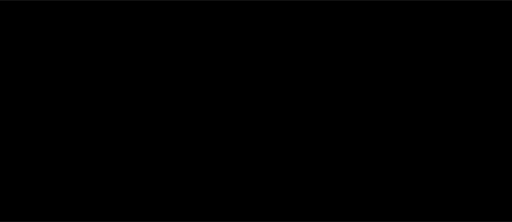
t = 0.00 s
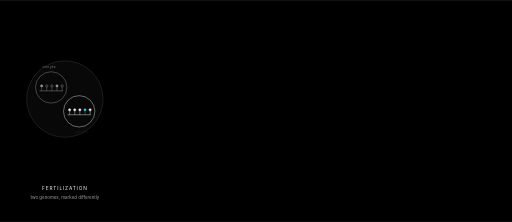
t = 1.66 s
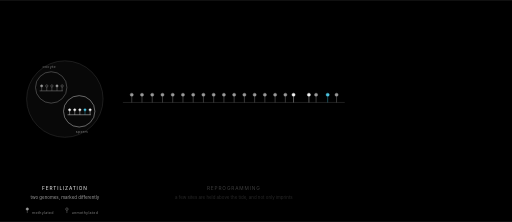
t = 3.29 s
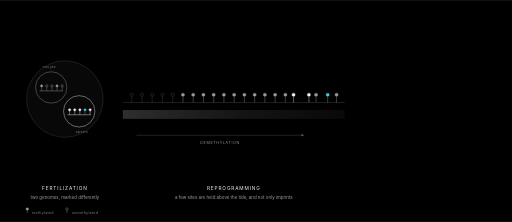
t = 5.03 s
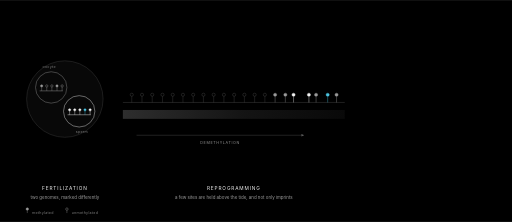
t = 6.64 s
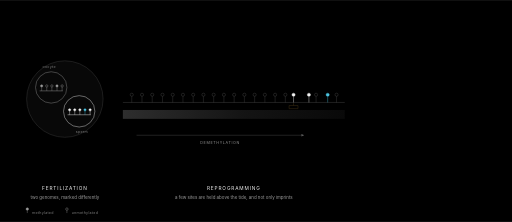
t = 8.33 s

The animated SVG that drew these frames (rendered in a browser with its animation timeline set to each time). Animation: 76 SMIL elements (animate=76); frames cover the first 8.33 s, repeats indefinitely.

<svg xmlns="http://www.w3.org/2000/svg" viewBox="0 0 1500 650" role="img" aria-label="Animated graphical abstract: after fertilization the genome is stripped of DNA methylation, TRIM28 holds imprints and Rbmy1a1 on the Y chromosome; without maternal TRIM28 that gene is switched on and male embryos arrest."><style>
 text{font-family:Inter,-apple-system,"Segoe UI",sans-serif}
 .stage{fill:#f2f2f2;font-size:14px;letter-spacing:.18em}
 .note{fill:#9a9a9a;font-size:13px}
 .notemag{fill:#e0479f;font-size:13px}
 .micro{fill:#7a7a7a;font-size:10.5px;letter-spacing:.08em}
 .axis{fill:#8f8f8f;font-size:11px;letter-spacing:.16em}
 .axiscyn{fill:#4cc4e0;font-size:11px;letter-spacing:.16em}
 .tagamb{fill:#f0b64a;font-size:11px;letter-spacing:.16em}
 .labam{fill:#d8d8d8;font-size:13px}
 .gene{fill:#4cc4e0;font-size:13px;font-style:italic}
</style><defs><linearGradient id="tide" x1="0" y1="0" x2="1" y2="0"><stop offset="0" stop-color="#333333"/><stop offset="0.55" stop-color="#161616"/><stop offset="1" stop-color="#0a0a0a"/></linearGradient><marker id="ar" viewBox="0 0 10 10" refX="9" refY="5" markerWidth="7" markerHeight="7" orient="auto"><path d="M0 0 L10 5 L0 10 z" fill="#6d6d6d"/></marker></defs><rect width="1500" height="650" fill="#000000"/><g opacity="0"><animate attributeName="opacity" dur="18.0s" repeatCount="indefinite" keyTimes="0.0000;0.0200;0.0320;0.9650;1.0000;1.0000" values="0;0;1.0;1.0;0;0"/><circle cx="190" cy="290" r="112" fill="#080808" stroke="#3a3a3a" stroke-width="1.4"/></g><g opacity="0"><animate attributeName="opacity" dur="18.0s" repeatCount="indefinite" keyTimes="0.0000;0.0500;0.0620;0.9650;1.0000;1.0000" values="0;0;1.0;1.0;0;0"/><circle cx="150" cy="256" r="46" fill="none" stroke="#9a9a9a" stroke-width="1.2"/><line x1="116" y1="266" x2="184" y2="266" stroke="#9a9a9a" stroke-width="1.3"/><g opacity="1.0"><line x1="122" y1="266" x2="122" y2="255" stroke="#9a9a9a" stroke-width="1.1"/><circle cx="122" cy="251.6" r="3.4" fill="#9a9a9a" stroke="#9a9a9a" stroke-width="1.2"/></g><g opacity="1.0"><line x1="137" y1="266" x2="137" y2="255" stroke="#9a9a9a" stroke-width="1.1"/><circle cx="137" cy="251.6" r="3.4" fill="none" stroke="#9a9a9a" stroke-width="1.2"/></g><g opacity="1.0"><line x1="152" y1="266" x2="152" y2="255" stroke="#9a9a9a" stroke-width="1.1"/><circle cx="152" cy="251.6" r="3.4" fill="none" stroke="#9a9a9a" stroke-width="1.2"/></g><g opacity="1.0"><line x1="167" y1="266" x2="167" y2="255" stroke="#9a9a9a" stroke-width="1.1"/><circle cx="167" cy="251.6" r="3.4" fill="#9a9a9a" stroke="#9a9a9a" stroke-width="1.2"/></g><g opacity="1.0"><line x1="182" y1="266" x2="182" y2="255" stroke="#9a9a9a" stroke-width="1.1"/><circle cx="182" cy="251.6" r="3.4" fill="none" stroke="#9a9a9a" stroke-width="1.2"/></g></g><g opacity="0"><animate attributeName="opacity" dur="18.0s" repeatCount="indefinite" keyTimes="0.0000;0.0800;0.0920;0.9650;1.0000;1.0000" values="0;0;1.0;1.0;0;0"/><circle cx="232" cy="326" r="46" fill="none" stroke="#f2f2f2" stroke-width="1.2"/><line x1="198" y1="336" x2="266" y2="336" stroke="#f2f2f2" stroke-width="1.3"/><g opacity="1.0"><line x1="204" y1="336" x2="204" y2="325" stroke="#f2f2f2" stroke-width="1.1"/><circle cx="204" cy="321.6" r="3.4" fill="#f2f2f2" stroke="#f2f2f2" stroke-width="1.2"/></g><g opacity="1.0"><line x1="219" y1="336" x2="219" y2="325" stroke="#f2f2f2" stroke-width="1.1"/><circle cx="219" cy="321.6" r="3.4" fill="#f2f2f2" stroke="#f2f2f2" stroke-width="1.2"/></g><g opacity="1.0"><line x1="234" y1="336" x2="234" y2="325" stroke="#f2f2f2" stroke-width="1.1"/><circle cx="234" cy="321.6" r="3.4" fill="#f2f2f2" stroke="#f2f2f2" stroke-width="1.2"/></g><g opacity="1.0"><line x1="249" y1="336" x2="249" y2="325" stroke="#4cc4e0" stroke-width="1.1"/><circle cx="249" cy="321.6" r="3.4" fill="#4cc4e0" stroke="#4cc4e0" stroke-width="1.2"/></g><g opacity="1.0"><line x1="264" y1="336" x2="264" y2="325" stroke="#f2f2f2" stroke-width="1.1"/><circle cx="264" cy="321.6" r="3.4" fill="#f2f2f2" stroke="#f2f2f2" stroke-width="1.2"/></g></g><g opacity="0"><animate attributeName="opacity" dur="18.0s" repeatCount="indefinite" keyTimes="0.0000;0.0600;0.0720;0.9650;1.0000;1.0000" values="0;0;1.0;1.0;0;0"/><text class="micro" x="144" y="198" text-anchor="middle">oocyte</text></g><g opacity="0"><animate attributeName="opacity" dur="18.0s" repeatCount="indefinite" keyTimes="0.0000;0.0900;0.1020;0.9650;1.0000;1.0000" values="0;0;1.0;1.0;0;0"/><text class="micro" x="240" y="390" text-anchor="middle">sperm</text></g><g opacity="0"><animate attributeName="opacity" dur="18.0s" repeatCount="indefinite" keyTimes="0.0000;0.0400;0.0520;0.9650;1.0000;1.0000" values="0;0;1.0;1.0;0;0"/><text class="stage" x="190" y="556" text-anchor="middle">FERTILIZATION</text><text class="note" x="190" y="584" text-anchor="middle">two genomes, marked differently</text></g><g opacity="0"><animate attributeName="opacity" dur="18.0s" repeatCount="indefinite" keyTimes="0.0000;0.1400;0.1520;0.9650;1.0000;1.0000" values="0;0;1.0;1.0;0;0"/><line x1="360" y1="300" x2="1010" y2="300" stroke="#3a3a3a" stroke-width="1.6"/></g><g opacity="0"><animate attributeName="opacity" dur="18.0s" repeatCount="indefinite" keyTimes="0.0000;0.2000;0.2120;0.9650;1.0000;1.0000" values="0;0;0.9;0.9;0;0"/><rect x="360" y="322" width="650" height="26" fill="url(#tide)"/></g><g opacity="0"><animate attributeName="opacity" dur="18.0s" repeatCount="indefinite" keyTimes="0.0000;0.2000;0.2120;0.9650;1.0000;1.0000" values="0;0;0.85;0.85;0;0"/><path d="M400 396 H890" stroke="#6d6d6d" stroke-width="1.1" marker-end="url(#ar)"/></g><g opacity="0"><animate attributeName="opacity" dur="18.0s" repeatCount="indefinite" keyTimes="0.0000;0.2200;0.2320;0.9650;1.0000;1.0000" values="0;0;1.0;1.0;0;0"/><text class="axis" x="645.0" y="422" text-anchor="middle">DEMETHYLATION</text></g><g opacity="0"><animate attributeName="opacity" dur="18.0s" repeatCount="indefinite" keyTimes="0.0000;0.1700;0.1780;0.2288;0.2368;1.0000" values="0;0;1.0;1.0;0;0"/><g opacity="1.0"><line x1="386" y1="300" x2="386" y2="282" stroke="#9a9a9a" stroke-width="1.1"/><circle cx="386" cy="277.4" r="4.6" fill="#9a9a9a" stroke="#9a9a9a" stroke-width="1.2"/></g></g><g opacity="0"><animate attributeName="opacity" dur="18.0s" repeatCount="indefinite" keyTimes="0.0000;0.2288;0.2368;0.9650;1.0000;1.0000" values="0;0;0.7;0.7;0;0"/><g opacity="1.0"><line x1="386" y1="300" x2="386" y2="282" stroke="#6a6a6a" stroke-width="1.1"/><circle cx="386" cy="277.4" r="4.6" fill="none" stroke="#6a6a6a" stroke-width="1.2"/></g></g><g opacity="0"><animate attributeName="opacity" dur="18.0s" repeatCount="indefinite" keyTimes="0.0000;0.1700;0.1780;0.2390;0.2470;1.0000" values="0;0;1.0;1.0;0;0"/><g opacity="1.0"><line x1="416" y1="300" x2="416" y2="282" stroke="#9a9a9a" stroke-width="1.1"/><circle cx="416" cy="277.4" r="4.6" fill="#9a9a9a" stroke="#9a9a9a" stroke-width="1.2"/></g></g><g opacity="0"><animate attributeName="opacity" dur="18.0s" repeatCount="indefinite" keyTimes="0.0000;0.2390;0.2470;0.9650;1.0000;1.0000" values="0;0;0.7;0.7;0;0"/><g opacity="1.0"><line x1="416" y1="300" x2="416" y2="282" stroke="#6a6a6a" stroke-width="1.1"/><circle cx="416" cy="277.4" r="4.6" fill="none" stroke="#6a6a6a" stroke-width="1.2"/></g></g><g opacity="0"><animate attributeName="opacity" dur="18.0s" repeatCount="indefinite" keyTimes="0.0000;0.1700;0.1780;0.2491;0.2571;1.0000" values="0;0;1.0;1.0;0;0"/><g opacity="1.0"><line x1="446" y1="300" x2="446" y2="282" stroke="#9a9a9a" stroke-width="1.1"/><circle cx="446" cy="277.4" r="4.6" fill="#9a9a9a" stroke="#9a9a9a" stroke-width="1.2"/></g></g><g opacity="0"><animate attributeName="opacity" dur="18.0s" repeatCount="indefinite" keyTimes="0.0000;0.2491;0.2571;0.9650;1.0000;1.0000" values="0;0;0.7;0.7;0;0"/><g opacity="1.0"><line x1="446" y1="300" x2="446" y2="282" stroke="#6a6a6a" stroke-width="1.1"/><circle cx="446" cy="277.4" r="4.6" fill="none" stroke="#6a6a6a" stroke-width="1.2"/></g></g><g opacity="0"><animate attributeName="opacity" dur="18.0s" repeatCount="indefinite" keyTimes="0.0000;0.1700;0.1780;0.2593;0.2673;1.0000" values="0;0;1.0;1.0;0;0"/><g opacity="1.0"><line x1="476" y1="300" x2="476" y2="282" stroke="#9a9a9a" stroke-width="1.1"/><circle cx="476" cy="277.4" r="4.6" fill="#9a9a9a" stroke="#9a9a9a" stroke-width="1.2"/></g></g><g opacity="0"><animate attributeName="opacity" dur="18.0s" repeatCount="indefinite" keyTimes="0.0000;0.2593;0.2673;0.9650;1.0000;1.0000" values="0;0;0.7;0.7;0;0"/><g opacity="1.0"><line x1="476" y1="300" x2="476" y2="282" stroke="#6a6a6a" stroke-width="1.1"/><circle cx="476" cy="277.4" r="4.6" fill="none" stroke="#6a6a6a" stroke-width="1.2"/></g></g><g opacity="0"><animate attributeName="opacity" dur="18.0s" repeatCount="indefinite" keyTimes="0.0000;0.1700;0.1780;0.2694;0.2774;1.0000" values="0;0;1.0;1.0;0;0"/><g opacity="1.0"><line x1="506" y1="300" x2="506" y2="282" stroke="#9a9a9a" stroke-width="1.1"/><circle cx="506" cy="277.4" r="4.6" fill="#9a9a9a" stroke="#9a9a9a" stroke-width="1.2"/></g></g><g opacity="0"><animate attributeName="opacity" dur="18.0s" repeatCount="indefinite" keyTimes="0.0000;0.2694;0.2774;0.9650;1.0000;1.0000" values="0;0;0.7;0.7;0;0"/><g opacity="1.0"><line x1="506" y1="300" x2="506" y2="282" stroke="#6a6a6a" stroke-width="1.1"/><circle cx="506" cy="277.4" r="4.6" fill="none" stroke="#6a6a6a" stroke-width="1.2"/></g></g><g opacity="0"><animate attributeName="opacity" dur="18.0s" repeatCount="indefinite" keyTimes="0.0000;0.1700;0.1780;0.2796;0.2876;1.0000" values="0;0;1.0;1.0;0;0"/><g opacity="1.0"><line x1="536" y1="300" x2="536" y2="282" stroke="#9a9a9a" stroke-width="1.1"/><circle cx="536" cy="277.4" r="4.6" fill="#9a9a9a" stroke="#9a9a9a" stroke-width="1.2"/></g></g><g opacity="0"><animate attributeName="opacity" dur="18.0s" repeatCount="indefinite" keyTimes="0.0000;0.2796;0.2876;0.9650;1.0000;1.0000" values="0;0;0.7;0.7;0;0"/><g opacity="1.0"><line x1="536" y1="300" x2="536" y2="282" stroke="#6a6a6a" stroke-width="1.1"/><circle cx="536" cy="277.4" r="4.6" fill="none" stroke="#6a6a6a" stroke-width="1.2"/></g></g><g opacity="0"><animate attributeName="opacity" dur="18.0s" repeatCount="indefinite" keyTimes="0.0000;0.1700;0.1780;0.2897;0.2977;1.0000" values="0;0;1.0;1.0;0;0"/><g opacity="1.0"><line x1="566" y1="300" x2="566" y2="282" stroke="#9a9a9a" stroke-width="1.1"/><circle cx="566" cy="277.4" r="4.6" fill="#9a9a9a" stroke="#9a9a9a" stroke-width="1.2"/></g></g><g opacity="0"><animate attributeName="opacity" dur="18.0s" repeatCount="indefinite" keyTimes="0.0000;0.2897;0.2977;0.9650;1.0000;1.0000" values="0;0;0.7;0.7;0;0"/><g opacity="1.0"><line x1="566" y1="300" x2="566" y2="282" stroke="#6a6a6a" stroke-width="1.1"/><circle cx="566" cy="277.4" r="4.6" fill="none" stroke="#6a6a6a" stroke-width="1.2"/></g></g><g opacity="0"><animate attributeName="opacity" dur="18.0s" repeatCount="indefinite" keyTimes="0.0000;0.1700;0.1780;0.2999;0.3079;1.0000" values="0;0;1.0;1.0;0;0"/><g opacity="1.0"><line x1="596" y1="300" x2="596" y2="282" stroke="#9a9a9a" stroke-width="1.1"/><circle cx="596" cy="277.4" r="4.6" fill="#9a9a9a" stroke="#9a9a9a" stroke-width="1.2"/></g></g><g opacity="0"><animate attributeName="opacity" dur="18.0s" repeatCount="indefinite" keyTimes="0.0000;0.2999;0.3079;0.9650;1.0000;1.0000" values="0;0;0.7;0.7;0;0"/><g opacity="1.0"><line x1="596" y1="300" x2="596" y2="282" stroke="#6a6a6a" stroke-width="1.1"/><circle cx="596" cy="277.4" r="4.6" fill="none" stroke="#6a6a6a" stroke-width="1.2"/></g></g><g opacity="0"><animate attributeName="opacity" dur="18.0s" repeatCount="indefinite" keyTimes="0.0000;0.1700;0.1780;0.3100;0.3180;1.0000" values="0;0;1.0;1.0;0;0"/><g opacity="1.0"><line x1="626" y1="300" x2="626" y2="282" stroke="#9a9a9a" stroke-width="1.1"/><circle cx="626" cy="277.4" r="4.6" fill="#9a9a9a" stroke="#9a9a9a" stroke-width="1.2"/></g></g><g opacity="0"><animate attributeName="opacity" dur="18.0s" repeatCount="indefinite" keyTimes="0.0000;0.3100;0.3180;0.9650;1.0000;1.0000" values="0;0;0.7;0.7;0;0"/><g opacity="1.0"><line x1="626" y1="300" x2="626" y2="282" stroke="#6a6a6a" stroke-width="1.1"/><circle cx="626" cy="277.4" r="4.6" fill="none" stroke="#6a6a6a" stroke-width="1.2"/></g></g><g opacity="0"><animate attributeName="opacity" dur="18.0s" repeatCount="indefinite" keyTimes="0.0000;0.1700;0.1780;0.3202;0.3282;1.0000" values="0;0;1.0;1.0;0;0"/><g opacity="1.0"><line x1="656" y1="300" x2="656" y2="282" stroke="#9a9a9a" stroke-width="1.1"/><circle cx="656" cy="277.4" r="4.6" fill="#9a9a9a" stroke="#9a9a9a" stroke-width="1.2"/></g></g><g opacity="0"><animate attributeName="opacity" dur="18.0s" repeatCount="indefinite" keyTimes="0.0000;0.3202;0.3282;0.9650;1.0000;1.0000" values="0;0;0.7;0.7;0;0"/><g opacity="1.0"><line x1="656" y1="300" x2="656" y2="282" stroke="#6a6a6a" stroke-width="1.1"/><circle cx="656" cy="277.4" r="4.6" fill="none" stroke="#6a6a6a" stroke-width="1.2"/></g></g><g opacity="0"><animate attributeName="opacity" dur="18.0s" repeatCount="indefinite" keyTimes="0.0000;0.1700;0.1780;0.3303;0.3383;1.0000" values="0;0;1.0;1.0;0;0"/><g opacity="1.0"><line x1="686" y1="300" x2="686" y2="282" stroke="#9a9a9a" stroke-width="1.1"/><circle cx="686" cy="277.4" r="4.6" fill="#9a9a9a" stroke="#9a9a9a" stroke-width="1.2"/></g></g><g opacity="0"><animate attributeName="opacity" dur="18.0s" repeatCount="indefinite" keyTimes="0.0000;0.3303;0.3383;0.9650;1.0000;1.0000" values="0;0;0.7;0.7;0;0"/><g opacity="1.0"><line x1="686" y1="300" x2="686" y2="282" stroke="#6a6a6a" stroke-width="1.1"/><circle cx="686" cy="277.4" r="4.6" fill="none" stroke="#6a6a6a" stroke-width="1.2"/></g></g><g opacity="0"><animate attributeName="opacity" dur="18.0s" repeatCount="indefinite" keyTimes="0.0000;0.1700;0.1780;0.3405;0.3485;1.0000" values="0;0;1.0;1.0;0;0"/><g opacity="1.0"><line x1="716" y1="300" x2="716" y2="282" stroke="#9a9a9a" stroke-width="1.1"/><circle cx="716" cy="277.4" r="4.6" fill="#9a9a9a" stroke="#9a9a9a" stroke-width="1.2"/></g></g><g opacity="0"><animate attributeName="opacity" dur="18.0s" repeatCount="indefinite" keyTimes="0.0000;0.3405;0.3485;0.9650;1.0000;1.0000" values="0;0;0.7;0.7;0;0"/><g opacity="1.0"><line x1="716" y1="300" x2="716" y2="282" stroke="#6a6a6a" stroke-width="1.1"/><circle cx="716" cy="277.4" r="4.6" fill="none" stroke="#6a6a6a" stroke-width="1.2"/></g></g><g opacity="0"><animate attributeName="opacity" dur="18.0s" repeatCount="indefinite" keyTimes="0.0000;0.1700;0.1780;0.3506;0.3586;1.0000" values="0;0;1.0;1.0;0;0"/><g opacity="1.0"><line x1="746" y1="300" x2="746" y2="282" stroke="#9a9a9a" stroke-width="1.1"/><circle cx="746" cy="277.4" r="4.6" fill="#9a9a9a" stroke="#9a9a9a" stroke-width="1.2"/></g></g><g opacity="0"><animate attributeName="opacity" dur="18.0s" repeatCount="indefinite" keyTimes="0.0000;0.3506;0.3586;0.9650;1.0000;1.0000" values="0;0;0.7;0.7;0;0"/><g opacity="1.0"><line x1="746" y1="300" x2="746" y2="282" stroke="#6a6a6a" stroke-width="1.1"/><circle cx="746" cy="277.4" r="4.6" fill="none" stroke="#6a6a6a" stroke-width="1.2"/></g></g><g opacity="0"><animate attributeName="opacity" dur="18.0s" repeatCount="indefinite" keyTimes="0.0000;0.1700;0.1780;0.3608;0.3688;1.0000" values="0;0;1.0;1.0;0;0"/><g opacity="1.0"><line x1="776" y1="300" x2="776" y2="282" stroke="#9a9a9a" stroke-width="1.1"/><circle cx="776" cy="277.4" r="4.6" fill="#9a9a9a" stroke="#9a9a9a" stroke-width="1.2"/></g></g><g opacity="0"><animate attributeName="opacity" dur="18.0s" repeatCount="indefinite" keyTimes="0.0000;0.3608;0.3688;0.9650;1.0000;1.0000" values="0;0;0.7;0.7;0;0"/><g opacity="1.0"><line x1="776" y1="300" x2="776" y2="282" stroke="#6a6a6a" stroke-width="1.1"/><circle cx="776" cy="277.4" r="4.6" fill="none" stroke="#6a6a6a" stroke-width="1.2"/></g></g><g opacity="0"><animate attributeName="opacity" dur="18.0s" repeatCount="indefinite" keyTimes="0.0000;0.1700;0.1780;0.3710;0.3790;1.0000" values="0;0;1.0;1.0;0;0"/><g opacity="1.0"><line x1="806" y1="300" x2="806" y2="282" stroke="#9a9a9a" stroke-width="1.1"/><circle cx="806" cy="277.4" r="4.6" fill="#9a9a9a" stroke="#9a9a9a" stroke-width="1.2"/></g></g><g opacity="0"><animate attributeName="opacity" dur="18.0s" repeatCount="indefinite" keyTimes="0.0000;0.3710;0.3790;0.9650;1.0000;1.0000" values="0;0;0.7;0.7;0;0"/><g opacity="1.0"><line x1="806" y1="300" x2="806" y2="282" stroke="#6a6a6a" stroke-width="1.1"/><circle cx="806" cy="277.4" r="4.6" fill="none" stroke="#6a6a6a" stroke-width="1.2"/></g></g><g opacity="0"><animate attributeName="opacity" dur="18.0s" repeatCount="indefinite" keyTimes="0.0000;0.1700;0.1780;0.3811;0.3891;1.0000" values="0;0;1.0;1.0;0;0"/><g opacity="1.0"><line x1="836" y1="300" x2="836" y2="282" stroke="#9a9a9a" stroke-width="1.1"/><circle cx="836" cy="277.4" r="4.6" fill="#9a9a9a" stroke="#9a9a9a" stroke-width="1.2"/></g></g><g opacity="0"><animate attributeName="opacity" dur="18.0s" repeatCount="indefinite" keyTimes="0.0000;0.3811;0.3891;0.9650;1.0000;1.0000" values="0;0;0.7;0.7;0;0"/><g opacity="1.0"><line x1="836" y1="300" x2="836" y2="282" stroke="#6a6a6a" stroke-width="1.1"/><circle cx="836" cy="277.4" r="4.6" fill="none" stroke="#6a6a6a" stroke-width="1.2"/></g></g><g opacity="0"><animate attributeName="opacity" dur="18.0s" repeatCount="indefinite" keyTimes="0.0000;0.1700;0.1780;0.4116;0.4196;1.0000" values="0;0;1.0;1.0;0;0"/><g opacity="1.0"><line x1="926" y1="300" x2="926" y2="282" stroke="#9a9a9a" stroke-width="1.1"/><circle cx="926" cy="277.4" r="4.6" fill="#9a9a9a" stroke="#9a9a9a" stroke-width="1.2"/></g></g><g opacity="0"><animate attributeName="opacity" dur="18.0s" repeatCount="indefinite" keyTimes="0.0000;0.4116;0.4196;0.9650;1.0000;1.0000" values="0;0;0.7;0.7;0;0"/><g opacity="1.0"><line x1="926" y1="300" x2="926" y2="282" stroke="#6a6a6a" stroke-width="1.1"/><circle cx="926" cy="277.4" r="4.6" fill="none" stroke="#6a6a6a" stroke-width="1.2"/></g></g><g opacity="0"><animate attributeName="opacity" dur="18.0s" repeatCount="indefinite" keyTimes="0.0000;0.1700;0.1780;0.4319;0.4399;1.0000" values="0;0;1.0;1.0;0;0"/><g opacity="1.0"><line x1="986" y1="300" x2="986" y2="282" stroke="#9a9a9a" stroke-width="1.1"/><circle cx="986" cy="277.4" r="4.6" fill="#9a9a9a" stroke="#9a9a9a" stroke-width="1.2"/></g></g><g opacity="0"><animate attributeName="opacity" dur="18.0s" repeatCount="indefinite" keyTimes="0.0000;0.4319;0.4399;0.9650;1.0000;1.0000" values="0;0;0.7;0.7;0;0"/><g opacity="1.0"><line x1="986" y1="300" x2="986" y2="282" stroke="#6a6a6a" stroke-width="1.1"/><circle cx="986" cy="277.4" r="4.6" fill="none" stroke="#6a6a6a" stroke-width="1.2"/></g></g><g opacity="0"><animate attributeName="opacity" dur="18.0s" repeatCount="indefinite" keyTimes="0.0000;0.1700;0.1820;0.9650;1.0000;1.0000" values="0;0;1.0;1.0;0;0"/><g opacity="1.0"><line x1="860" y1="300" x2="860" y2="282" stroke="#f2f2f2" stroke-width="1.1"/><circle cx="860" cy="277.4" r="4.6" fill="#f2f2f2" stroke="#f2f2f2" stroke-width="1.2"/></g></g><g opacity="0"><animate attributeName="opacity" dur="18.0s" repeatCount="indefinite" keyTimes="0.0000;0.1700;0.1820;0.9650;1.0000;1.0000" values="0;0;1.0;1.0;0;0"/><g opacity="1.0"><line x1="905" y1="300" x2="905" y2="282" stroke="#f2f2f2" stroke-width="1.1"/><circle cx="905" cy="277.4" r="4.6" fill="#f2f2f2" stroke="#f2f2f2" stroke-width="1.2"/></g></g><g opacity="0"><animate attributeName="opacity" dur="18.0s" repeatCount="indefinite" keyTimes="0.0000;0.1700;0.1820;0.9650;1.0000;1.0000" values="0;0;1.0;1.0;0;0"/><g opacity="1.0"><line x1="960" y1="300" x2="960" y2="282" stroke="#4cc4e0" stroke-width="1.1"/><circle cx="960" cy="277.4" r="4.6" fill="#4cc4e0" stroke="#4cc4e0" stroke-width="1.2"/></g></g><g opacity="0"><animate attributeName="opacity" dur="18.0s" repeatCount="indefinite" keyTimes="0.0000;0.4600;0.4720;0.9650;1.0000;1.0000" values="0;0;1.0;1.0;0;0"/><g opacity="1.0"><path d="M847.0 309.0 h26.0 v9.0 h-26.0 z" fill="none" stroke="#f0b64a" stroke-width="1.5"/><line x1="860" y1="309.0" x2="860" y2="302" stroke="#f0b64a" stroke-width="1.5"/></g></g><g opacity="0"><animate attributeName="opacity" dur="18.0s" repeatCount="indefinite" keyTimes="0.0000;0.4800;0.4920;0.9650;1.0000;1.0000" values="0;0;1.0;1.0;0;0"/><g opacity="1.0"><path d="M892.0 309.0 h26.0 v9.0 h-26.0 z" fill="none" stroke="#f0b64a" stroke-width="1.5"/><line x1="905" y1="309.0" x2="905" y2="302" stroke="#f0b64a" stroke-width="1.5"/></g></g><g opacity="0"><animate attributeName="opacity" dur="18.0s" repeatCount="indefinite" keyTimes="0.0000;0.5000;0.5120;0.9650;1.0000;1.0000" values="0;0;1.0;1.0;0;0"/><g opacity="1.0"><path d="M947.0 309.0 h26.0 v9.0 h-26.0 z" fill="none" stroke="#f0b64a" stroke-width="1.5"/><line x1="960" y1="309.0" x2="960" y2="302" stroke="#f0b64a" stroke-width="1.5"/></g></g><g opacity="0"><animate attributeName="opacity" dur="18.0s" repeatCount="indefinite" keyTimes="0.0000;0.5200;0.5320;0.9650;1.0000;1.0000" values="0;0;1.0;1.0;0;0"/><path d="M845 244 h75" stroke="#6d6d6d" stroke-width="1.1"/><path d="M845 244 v8 M920 244 v8" stroke="#6d6d6d" stroke-width="1.1"/><text class="axis" x="882" y="234" text-anchor="middle">IMPRINTS</text></g><g opacity="0"><animate attributeName="opacity" dur="18.0s" repeatCount="indefinite" keyTimes="0.0000;0.5600;0.5720;0.9650;1.0000;1.0000" values="0;0;1.0;1.0;0;0"/><text class="gene" x="985" y="234" text-anchor="start">Rbmy1a1</text><text class="micro" x="985" y="252" text-anchor="start">on the Y</text></g><g opacity="0"><animate attributeName="opacity" dur="18.0s" repeatCount="indefinite" keyTimes="0.0000;0.4800;0.4920;0.9650;1.0000;1.0000" values="0;0;1.0;1.0;0;0"/><text class="tagamb" x="882" y="362" text-anchor="middle">TRIM28</text><text class="micro" x="882" y="380" text-anchor="middle">maternal</text></g><g opacity="0"><animate attributeName="opacity" dur="18.0s" repeatCount="indefinite" keyTimes="0.0000;0.1800;0.1920;0.9650;1.0000;1.0000" values="0;0;1.0;1.0;0;0"/><text class="stage" x="685" y="556" text-anchor="middle">REPROGRAMMING</text><text class="note" x="685" y="584" text-anchor="middle">a few sites are held above the tide, and not only imprints</text></g><g opacity="0"><animate attributeName="opacity" dur="18.0s" repeatCount="indefinite" keyTimes="0.0000;0.6000;0.6120;0.9650;1.0000;1.0000" values="0;0;1.0;1.0;0;0"/><path d="M1030 300 H1080 M1080 300 V186 H1110 M1080 300 V414 H1110" fill="none" stroke="#3a3a3a" stroke-width="1.6"/></g><g opacity="0"><animate attributeName="opacity" dur="18.0s" repeatCount="indefinite" keyTimes="0.0000;0.6300;0.6420;0.9650;1.0000;1.0000" values="0;0;1.0;1.0;0;0"/><text class="labam" x="1160" y="132" text-anchor="middle">maternal TRIM28</text></g><g opacity="0"><animate attributeName="opacity" dur="18.0s" repeatCount="indefinite" keyTimes="0.0000;0.6500;0.6620;0.9650;1.0000;1.0000" values="0;0;1.0;1.0;0;0"/><g opacity="1.0"><line x1="1160" y1="186" x2="1160" y2="168" stroke="#4cc4e0" stroke-width="1.1"/><circle cx="1160" cy="163.4" r="4.6" fill="#4cc4e0" stroke="#4cc4e0" stroke-width="1.2"/></g><g opacity="1.0"><path d="M1147.0 195.0 h26.0 v9.0 h-26.0 z" fill="none" stroke="#f0b64a" stroke-width="1.5"/><line x1="1160" y1="195.0" x2="1160" y2="188" stroke="#f0b64a" stroke-width="1.5"/></g></g><g opacity="0"><animate attributeName="opacity" dur="18.0s" repeatCount="indefinite" keyTimes="0.0000;0.6700;0.6820;0.9650;1.0000;1.0000" values="0;0;1.0;1.0;0;0"/><text class="axis" x="1160" y="248" text-anchor="middle">SILENT</text></g><g opacity="0"><animate attributeName="opacity" dur="18.0s" repeatCount="indefinite" keyTimes="0.0000;0.6900;0.7020;0.9650;1.0000;1.0000" values="0;0;1.0;1.0;0;0"/><path d="M1220 186 h44" stroke="#3a3a3a" stroke-width="1.4" marker-end="url(#ar)"/></g><g opacity="0"><animate attributeName="opacity" dur="18.0s" repeatCount="indefinite" keyTimes="0.0000;0.7100;0.7220;0.9650;1.0000;1.0000" values="0;0;1.0;1.0;0;0"/><g transform="translate(1320,180) scale(0.85)" opacity="1.0"><path d="M0 -26 C 20 -26 32 -12 32 6 C 32 26 16 38 -3 38 C -20 38 -31 27 -31 12 C -31 -4 -20 -12 -8 -12 C -1 -12 4 -8 4 -1 C 4 5 0 9 -5 9" fill="none" stroke="#f2f2f2" stroke-width="1.8" stroke-linecap="round"/><circle cx="14" cy="-10" r="3.4" fill="#f2f2f2"/></g><g transform="translate(1398,180) scale(0.85)" opacity="1.0"><path d="M0 -26 C 20 -26 32 -12 32 6 C 32 26 16 38 -3 38 C -20 38 -31 27 -31 12 C -31 -4 -20 -12 -8 -12 C -1 -12 4 -8 4 -1 C 4 5 0 9 -5 9" fill="none" stroke="#f2f2f2" stroke-width="1.8" stroke-linecap="round"/><circle cx="14" cy="-10" r="3.4" fill="#f2f2f2"/></g></g><g opacity="0"><animate attributeName="opacity" dur="18.0s" repeatCount="indefinite" keyTimes="0.0000;0.7300;0.7420;0.9650;1.0000;1.0000" values="0;0;1.0;1.0;0;0"/><g transform="translate(1320,232) scale(0.8)"><circle cx="0" cy="0" r="9" fill="none" stroke="#9a9a9a" stroke-width="1.8"/><line x1="0" y1="9" x2="0" y2="20" stroke="#9a9a9a" stroke-width="1.8"/><line x1="-5" y1="15" x2="5" y2="15" stroke="#9a9a9a" stroke-width="1.8"/></g><g transform="translate(1398,232) scale(0.8)"><circle cx="0" cy="0" r="9" fill="none" stroke="#9a9a9a" stroke-width="1.8"/><line x1="6" y1="-6" x2="14" y2="-14" stroke="#9a9a9a" stroke-width="1.8"/><path d="M8 -14 h6 v6" fill="none" stroke="#9a9a9a" stroke-width="1.8" stroke-linecap="round" stroke-linejoin="round"/></g></g><g opacity="0"><animate attributeName="opacity" dur="18.0s" repeatCount="indefinite" keyTimes="0.0000;0.7500;0.7620;0.9650;1.0000;1.0000" values="0;0;1.0;1.0;0;0"/><text class="note" x="1359" y="272" text-anchor="middle">both continue</text></g><g opacity="0"><animate attributeName="opacity" dur="18.0s" repeatCount="indefinite" keyTimes="0.0000;0.7900;0.8020;0.9650;1.0000;1.0000" values="0;0;1.0;1.0;0;0"/><text class="labam" x="1160" y="360" text-anchor="middle">no maternal TRIM28</text></g><g opacity="0"><animate attributeName="opacity" dur="18.0s" repeatCount="indefinite" keyTimes="0.0000;0.7900;0.8020;0.8300;0.8420;1.0000" values="0;0;1.0;1.0;0;0"/><g opacity="1.0"><line x1="1160" y1="414" x2="1160" y2="396" stroke="#4cc4e0" stroke-width="1.1"/><circle cx="1160" cy="391.4" r="4.6" fill="#4cc4e0" stroke="#4cc4e0" stroke-width="1.2"/></g><g opacity="1.0"><path d="M1147.0 423.0 h26.0 v9.0 h-26.0 z" fill="none" stroke="#f0b64a" stroke-width="1.5"/><line x1="1160" y1="423.0" x2="1160" y2="416" stroke="#f0b64a" stroke-width="1.5"/></g></g><g opacity="0"><animate attributeName="opacity" dur="18.0s" repeatCount="indefinite" keyTimes="0.0000;0.8300;0.8420;0.9650;1.0000;1.0000" values="0;0;1.0;1.0;0;0"/><g opacity="1.0"><line x1="1160" y1="414" x2="1160" y2="396" stroke="#4cc4e0" stroke-width="1.1"/><circle cx="1160" cy="391.4" r="4.6" fill="none" stroke="#4cc4e0" stroke-width="1.2"/></g><g opacity="0.42"><path d="M1147.0 429.0 h26.0 v9.0 h-26.0 z" fill="none" stroke="#f0b64a" stroke-width="1.5" stroke-dasharray="3 3"/><line x1="1160" y1="429.0" x2="1160" y2="416" stroke="#f0b64a" stroke-width="1.5" stroke-dasharray="3 3"/></g></g><g opacity="0"><animate attributeName="opacity" dur="18.0s" repeatCount="indefinite" keyTimes="0.0000;0.8500;0.8620;0.9650;1.0000;1.0000" values="0;0;1.0;1.0;0;0"/><text class="axiscyn" x="1160" y="476" text-anchor="middle">SWITCHED ON</text></g><g opacity="0"><animate attributeName="opacity" dur="18.0s" repeatCount="indefinite" keyTimes="0.0000;0.8600;0.8720;0.9650;1.0000;1.0000" values="0;0;1.0;1.0;0;0"/><path d="M1220 414 h44" stroke="#3a3a3a" stroke-width="1.4" marker-end="url(#ar)"/></g><g opacity="0"><animate attributeName="opacity" dur="18.0s" repeatCount="indefinite" keyTimes="0.0000;0.8700;0.8820;0.9650;1.0000;1.0000" values="0;0;1.0;1.0;0;0"/><g transform="translate(1320,408) scale(0.85)" opacity="1.0"><path d="M0 -26 C 20 -26 32 -12 32 6 C 32 26 16 38 -3 38 C -20 38 -31 27 -31 12 C -31 -4 -20 -12 -8 -12 C -1 -12 4 -8 4 -1 C 4 5 0 9 -5 9" fill="none" stroke="#f2f2f2" stroke-width="1.8" stroke-linecap="round"/><circle cx="14" cy="-10" r="3.4" fill="#f2f2f2"/></g></g><g opacity="0"><animate attributeName="opacity" dur="18.0s" repeatCount="indefinite" keyTimes="0.0000;0.8700;0.8820;0.9650;1.0000;1.0000" values="0;0;1.0;1.0;0;0"/><g transform="translate(1398,408) scale(0.85)" opacity="0.4"><path d="M0 -26 C 20 -26 32 -12 32 6 C 32 26 16 38 -3 38 C -20 38 -31 27 -31 12 C -31 -4 -20 -12 -8 -12 C -1 -12 4 -8 4 -1 C 4 5 0 9 -5 9" fill="none" stroke="#6d6d6d" stroke-width="1.8" stroke-linecap="round"/><circle cx="14" cy="-10" r="3.4" fill="#6d6d6d"/></g></g><g opacity="0"><animate attributeName="opacity" dur="18.0s" repeatCount="indefinite" keyTimes="0.0000;0.8900;0.9020;0.9650;1.0000;1.0000" values="0;0;1.0;1.0;0;0"/><line x1="1376" y1="388" x2="1420" y2="432" stroke="#e0479f" stroke-width="2.1"/><line x1="1420" y1="388" x2="1376" y2="432" stroke="#e0479f" stroke-width="2.1"/></g><g opacity="0"><animate attributeName="opacity" dur="18.0s" repeatCount="indefinite" keyTimes="0.0000;0.9000;0.9120;0.9650;1.0000;1.0000" values="0;0;1.0;1.0;0;0"/><g transform="translate(1320,460) scale(0.8)"><circle cx="0" cy="0" r="9" fill="none" stroke="#9a9a9a" stroke-width="1.8"/><line x1="0" y1="9" x2="0" y2="20" stroke="#9a9a9a" stroke-width="1.8"/><line x1="-5" y1="15" x2="5" y2="15" stroke="#9a9a9a" stroke-width="1.8"/></g><g transform="translate(1398,460) scale(0.8)"><circle cx="0" cy="0" r="9" fill="none" stroke="#e0479f" stroke-width="1.8"/><line x1="6" y1="-6" x2="14" y2="-14" stroke="#e0479f" stroke-width="1.8"/><path d="M8 -14 h6 v6" fill="none" stroke="#e0479f" stroke-width="1.8" stroke-linecap="round" stroke-linejoin="round"/></g></g><g opacity="0"><animate attributeName="opacity" dur="18.0s" repeatCount="indefinite" keyTimes="0.0000;0.9100;0.9220;0.9650;1.0000;1.0000" values="0;0;1.0;1.0;0;0"/><text class="notemag" x="1359" y="500" text-anchor="middle">male embryos arrest</text></g><g opacity="0"><animate attributeName="opacity" dur="18.0s" repeatCount="indefinite" keyTimes="0.0000;0.6200;0.6320;0.9650;1.0000;1.0000" values="0;0;1.0;1.0;0;0"/><text class="stage" x="1255" y="556" text-anchor="middle">LOSS OF MATERNAL TRIM28</text><text class="note" x="1255" y="584" text-anchor="middle">one unprotected gene is enough</text></g><g opacity="0"><animate attributeName="opacity" dur="18.0s" repeatCount="indefinite" keyTimes="0.0000;0.1600;0.1720;0.9650;1.0000;1.0000" values="0;0;1.0;1.0;0;0"/><g opacity="1.0"><line x1="80" y1="624" x2="80" y2="616" stroke="#9a9a9a" stroke-width="1.1"/><circle cx="80" cy="612.4" r="3.6" fill="#9a9a9a" stroke="#9a9a9a" stroke-width="1.2"/></g><text class="micro" x="94" y="628" text-anchor="start">methylated</text><g opacity="1.0"><line x1="196" y1="624" x2="196" y2="616" stroke="#9a9a9a" stroke-width="1.1"/><circle cx="196" cy="612.4" r="3.6" fill="none" stroke="#9a9a9a" stroke-width="1.2"/></g><text class="micro" x="210" y="628" text-anchor="start">unmethylated</text></g></svg>
